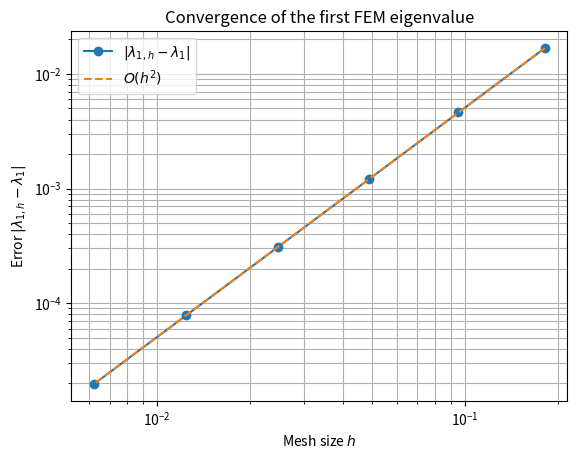

The matplotlib source for this figure:
import numpy as np
import matplotlib.pyplot as plt

from numpy.polynomial.legendre import leggauss
from scipy.sparse.linalg import eigsh
from scipy.sparse import diags


# Potential
# We choose V = 0 because the exact eigenvalues are known.
def V(x):
    return 0


# Hat basis function beta_i
def beta(i, x, nodes):
    if nodes[i - 1] <= x <= nodes[i]:
        return (x - nodes[i - 1]) / (nodes[i] - nodes[i - 1])

    if nodes[i] <= x <= nodes[i + 1]:
        return (nodes[i + 1] - x) / (nodes[i + 1] - nodes[i])

    return 0


# Derivative of beta_i
def beta_prime(i, x, nodes):
    if nodes[i - 1] < x < nodes[i]:
        return 1 / (nodes[i] - nodes[i - 1])

    if nodes[i] < x < nodes[i + 1]:
        return -1 / (nodes[i + 1] - nodes[i])

    return 0


# Four Gauss points and weights on [-1, 1]
XI, W = leggauss(4)


def gauss_quadrature(f, left, right):
    # Map Gauss points from [-1, 1] to [left, right]
    x = (left + right) / 2 + (right - left) / 2 * XI

    return (right - left) / 2 * sum(
        weight * f(point)
        for point, weight in zip(x, W)
    )


# Compute a(beta_i, beta_j)
def a(i, j, nodes):
    integrand = lambda x: (
        beta_prime(i, x, nodes) * beta_prime(j, x, nodes)
        + V(x) * beta(i, x, nodes) * beta(j, x, nodes)
    )

    quad = 0
    for k in range(1, len(nodes)):
        quad += gauss_quadrature(integrand, nodes[k - 1], nodes[k])

    return quad


# Compute b(beta_i, beta_j)
def b(i, j, nodes):
    integrand = lambda x: beta(i, x, nodes) * beta(j, x, nodes)

    quad = 0
    for k in range(1, len(nodes)):
        quad += gauss_quadrature(integrand, nodes[k - 1], nodes[k])

    return quad


# Build sparse FEM matrices
def build_matrices(nodes):
    N = len(nodes) - 2

    A_diag = np.zeros(N)
    A_off = np.zeros(N - 1)

    B_diag = np.zeros(N)
    B_off = np.zeros(N - 1)

    for i in range(1, N + 1):
        A_diag[i - 1] = a(i, i, nodes)
        B_diag[i - 1] = b(i, i, nodes)

        if i < N:
            A_off[i - 1] = a(i, i + 1, nodes)
            B_off[i - 1] = b(i, i + 1, nodes)

    A = diags(
        [A_off, A_diag, A_off],
        offsets=[-1, 0, 1],
        format="csr"
    )

    B = diags(
        [B_off, B_diag, B_off],
        offsets=[-1, 0, 1],
        format="csr"
    )

    return A, B


# Convergence test

# Different numbers of interior nodes
N_values = [10, 20, 40, 80, 160, 320]

# Exact first eigenvalue for
# -u'' = lambda u on (-1, 1), u(-1) = u(1) = 0
lambda_exact = (np.pi / 2) ** 2

h_values = []
errors = []

print("Exact first eigenvalue:")
print(f"lambda_1 = {lambda_exact:.10f}")

print("\nConvergence test:\n")

for N in N_values:
    # Create the uniform mesh
    nodes = np.linspace(-1, 1, N + 2)

    # Mesh size
    h = 2 / (N + 1)

    # Build sparse FEM matrices
    A, B = build_matrices(nodes)

    # Compute only the first eigenvalue
    eigenvalues, eigenvectors = eigsh(
        A,
        k=1,
        M=B,
        sigma=0.0,
        which="LM"
    )

    lambda_h = eigenvalues[0]

    # Absolute eigenvalue error
    error = abs(lambda_h - lambda_exact)

    h_values.append(h)
    errors.append(error)

    print(
        f"N = {N:4d}, "
        f"h = {h:.6f}, "
        f"lambda_h = {lambda_h:.10f}, "
        f"error = {error:.6e}"
    )


# Compute convergence rates


print("\nConvergence rates:")

for i in range(1, len(N_values)):
    rate = (
        np.log(errors[i - 1] / errors[i])
        / np.log(h_values[i - 1] / h_values[i])
    )

    print(
        f"N = {N_values[i - 1]:4d} -> {N_values[i]:4d}: "
        f"rate = {rate:.4f}"
    )


# Plot convergence


plt.loglog(
    h_values,
    errors,
    marker="o",
    label=r"$|\lambda_{1,h} - \lambda_1|$"
)

# h^2 reference line
C = errors[0] / h_values[0] ** 2

reference_errors = [
    C * h ** 2
    for h in h_values
]

plt.loglog(
    h_values,
    reference_errors,
    linestyle="--",
    label=r"$O(h^2)$"
)

plt.xlabel(r"Mesh size $h$")
plt.ylabel(r"Error $|\lambda_{1,h} - \lambda_1|$")
plt.title("Convergence of the first FEM eigenvalue")
plt.grid(True, which="both")
plt.legend()

plt.show()
